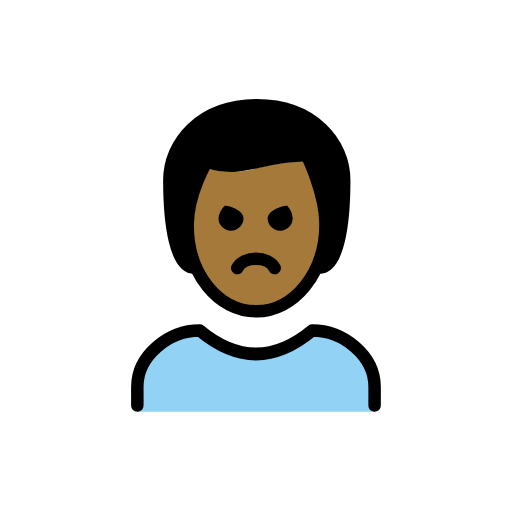
t = 0.00 s
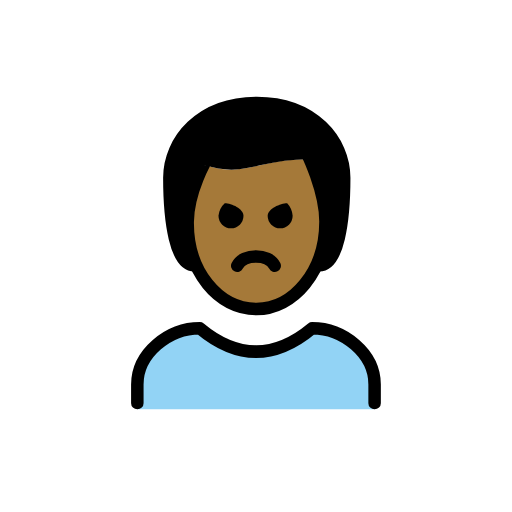
t = 0.48 s
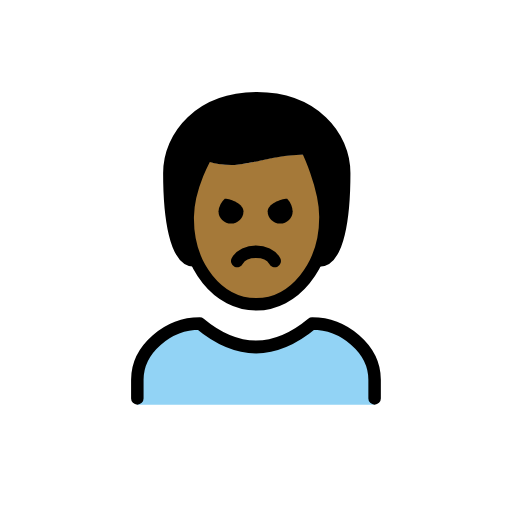
t = 1.43 s
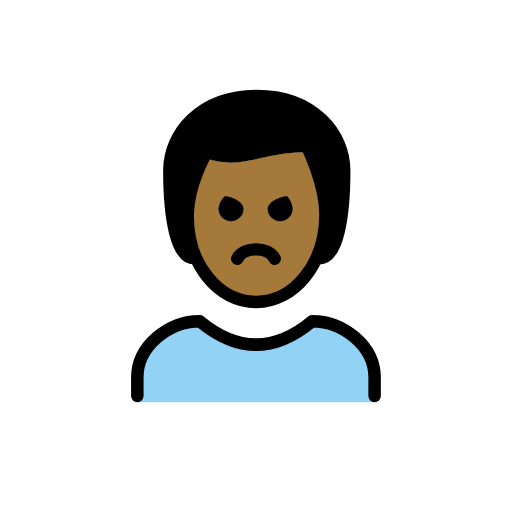
t = 1.90 s
t = 2.38 s: frame unchanged from t = 1.43 s, image omitted
t = 3.33 s: frame unchanged from t = 0.48 s, image omitted

The animated SVG that drew these frames (rendered in a browser with its animation timeline set to each time). Animation: 1 SMIL element (animateTransform=1); one cycle of 3.80 s, repeats indefinitely.

<?xml version='1.0' encoding='utf-8'?>
<svg xmlns="http://www.w3.org/2000/svg" id="emoji" viewBox="-5 -5 82 82" width="200" height="200" role="img">
  <title>OpenMoji: man pouting: medium-dark skin tone</title><g><g id="color">
    <path fill="#92d3f5" d="M16.9948,60.9383v-4c0-4.9941,5.0078-9,10-9q9,7.5,18,0c4.9941,0,10,4.0059,10,9v4" />
  </g>
  <g id="skin">
    <path fill="#a57939" d="M25.0615,30.8626c-.1015,7.999,4.0635,14,11,14,7.0635,0,11.0635-6,11.0635-14,0-5-3-10-3-10-8,0-10,3-16,1A17.0768,17.0768,0,0,0,25.0615,30.8626Z" />
  </g>
  <g id="hair">
    <path fill="#000000" d="M43.9039,19.42c-1.4663.7739-15.4769,2.0364-15.4769,2.0364-5.4169,2.3623-2.4322,16.4063-2.4322,16.4063-3,0-4-7-4-14,0-6,5-12,14-12s14,6,14,12c0,7-1,14-4,14C48.493,37.896,45.37,18.6461,43.9039,19.42Z" />
  </g>
  <g id="line">
    <path fill="none" stroke="#000" stroke-linecap="round" stroke-linejoin="round" stroke-width="2" d="M16.9948,59.9383v-3c0-4.9941,5.0078-9,10-9q9,7.5,18,0c4.9941,0,10,4.0059,10,9v3" />
    <path d="M41.8678,29.9383a2,2,0,0,1-4,0c0-1.1045,2.0225-2,3.127-2a3.2627,3.2627,0,0,1,.873,2" />
    <path d="M33.9948,29.9383a2,2,0,0,1-4,0,3.1184,3.1184,0,0,1,1-2c1.1045,0,3,.8955,3,2" />
    <path fill="none" stroke="#000" stroke-linecap="round" stroke-linejoin="round" stroke-width="2" d="M38.9948,37.9383c-1-2-5-2-6,0" />
    <path fill="none" stroke="#000" stroke-linecap="round" stroke-linejoin="round" stroke-width="2" d="M26.125,37.8626c-3,0-4-7-4-14,0-6,5-12,14-12s14,6,14,12c0,7-1,14-4,14" />
    <path fill="none" stroke="#000" stroke-linejoin="round" stroke-width="2" d="M25.0615,30.8626c-.1015,7.999,4.9365,14,11,14,5.9365,0,11.0635-6,11.0635-14,0-5-3-11-3-11-8,0-10,3-16,1C28.125,20.8626,25.125,25.8626,25.0615,30.8626Z" />
  </g>
<animateTransform attributeName="transform" type="translate" values="0 0;0 -1.5;0 0" dur="3.8s" repeatCount="indefinite" /></g></svg>
